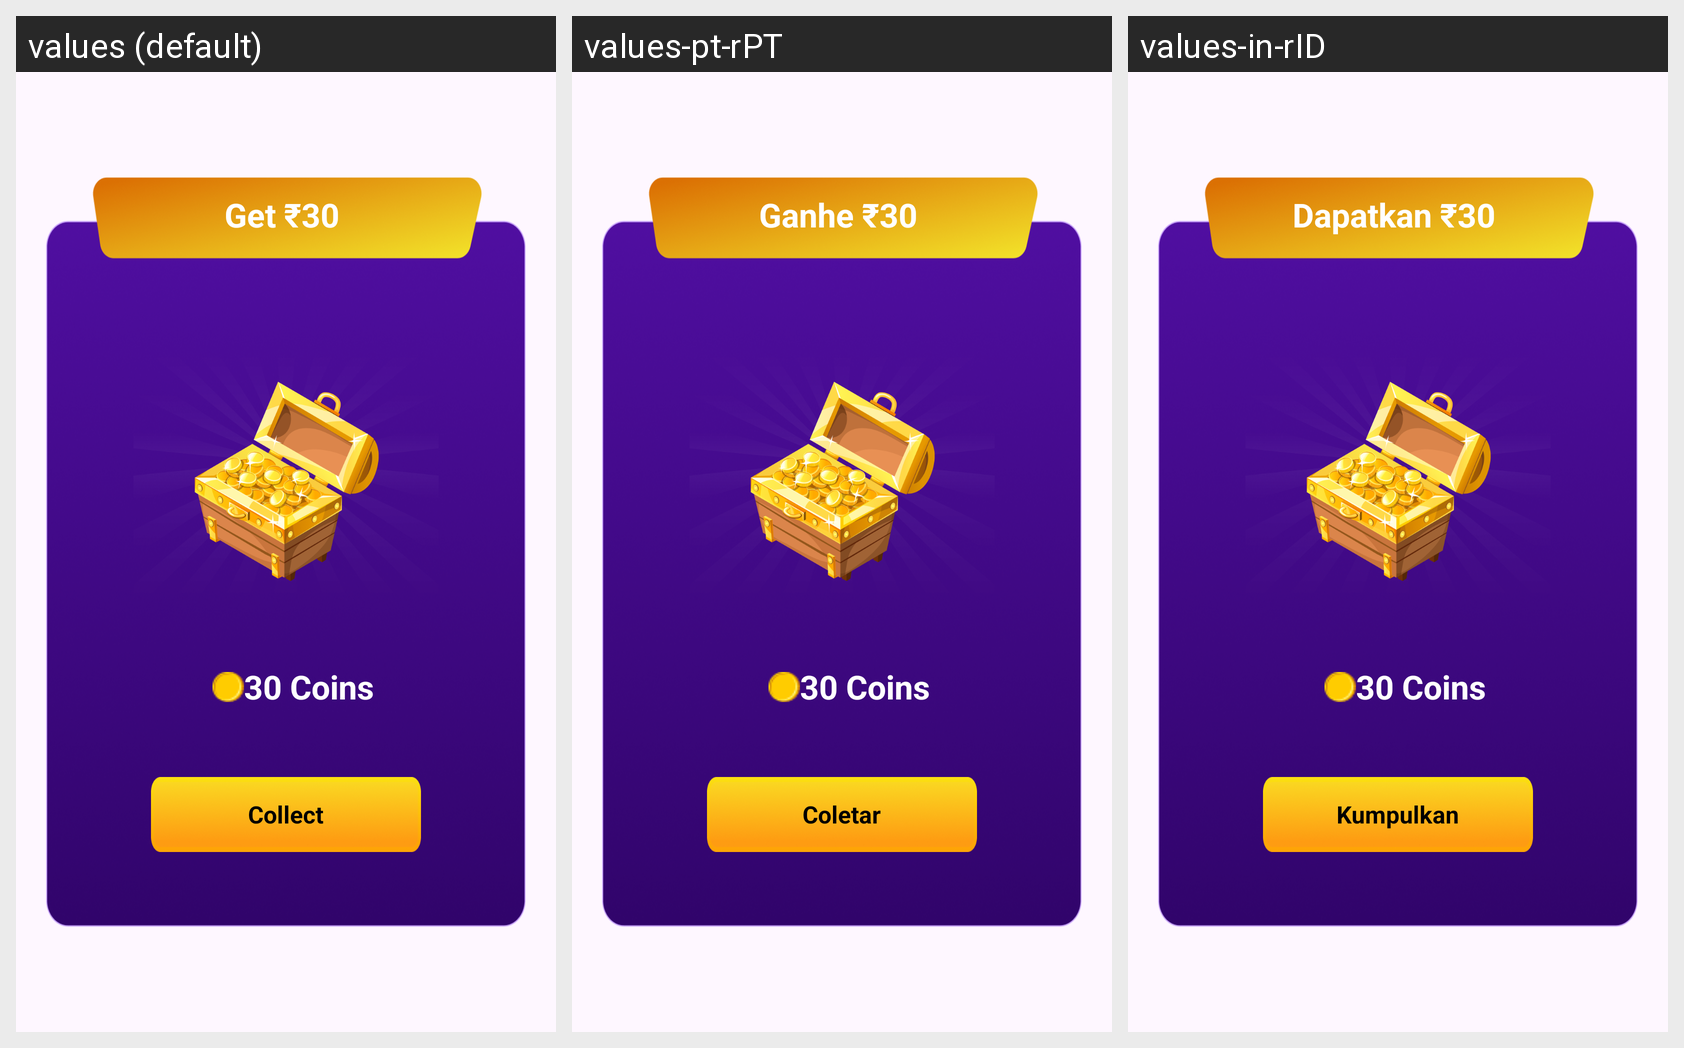

The same Android screen rendered under several of its app's locales, left to right. List the strings drawn on it with the default value and each locale's translation.
Android screen res/layout/dialog_garented.xml rendered under 3 locales, left to right: values (default), values-pt-rPT, values-in-rID. Device: Nexus 5 (rendered at 1080×1920; each locale shown at half size, 540×960, under a caption strip naming it); theme Theme.Watchvideo.
Other locales in the repository, not shown: values-es-rES, values-hi-rIN, values-ko-rKR.
Strings drawn on this screen, with the default value and each locale's value (text and hints the layout hard-codes, and strings that could not be matched under every locale, appear in the picture but are not listed):

str_btn2tex
  values: Get ₹30 
      Guaranteed!!
  values-pt-rPT: Ganhe ₹30 
      Garantido!!
  values-in-rID: Dapatkan ₹30 
      Dijamin!!

str_collect
  values: Collect
  values-pt-rPT: Coletar
  values-in-rID: Kumpulkan
